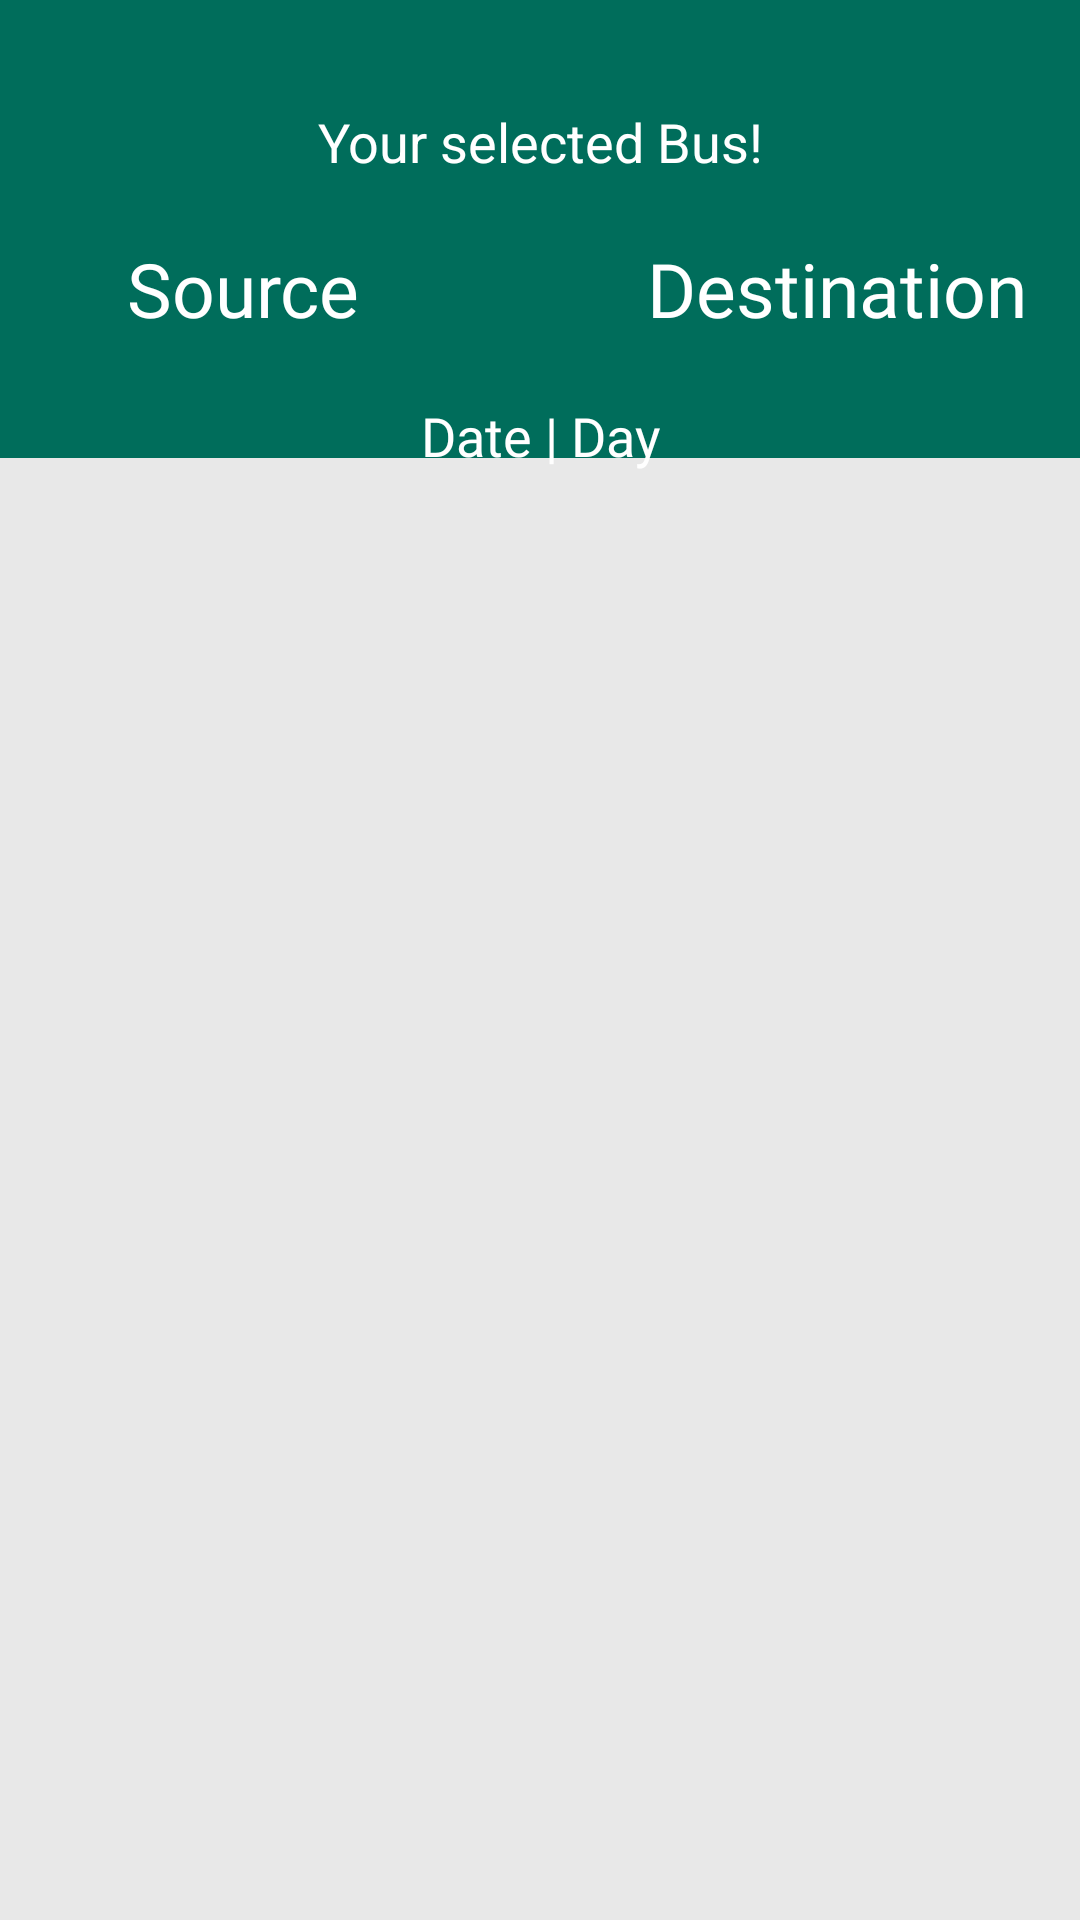

Produce the Android XML layout that renders to this screen, including the resource entries it uses.
<!-- AndroidManifest.xml: application theme Theme.Pass24Final -->
<!-- res/layout/activity_time_table2.xml -->
<?xml version="1.0" encoding="utf-8"?>
<LinearLayout xmlns:android="http://schemas.android.com/apk/res/android"
    xmlns:app="http://schemas.android.com/apk/res-auto"
    xmlns:tools="http://schemas.android.com/tools"
    android:layout_width="match_parent"
    android:orientation="vertical"
    android:background="@drawable/ttbgnotealbottom"
    android:layout_height="match_parent"
    tools:context=".TimeTableActivity2">

    <RelativeLayout
        android:layout_width="match_parent"
        android:layout_height="wrap_content"
        android:layout_marginTop="25dp">

        <TextView
            android:id="@+id/textView"
            android:layout_width="match_parent"
            android:layout_height="wrap_content"
            android:layout_alignParentTop="true"
            android:layout_centerHorizontal="true"
            android:layout_marginTop="10dp"
            android:text="Your selected Bus!"
            android:textAlignment="center"
            android:textColor="@color/white"
            android:textSize="18sp" />

        <LinearLayout
            android:id="@+id/linearLayout"
            android:layout_width="match_parent"
            android:layout_height="wrap_content"
            android:layout_below="@+id/textView"
            android:layout_marginTop="20dp"
            android:orientation="horizontal"
            android:weightSum="100">
            <TextView
                android:id="@+id/source_timetable2"
                android:layout_width="0dp"
                android:layout_height="match_parent"
                android:layout_weight="45"
                android:fontFamily="@font/antic"
                android:text="Source"
                android:textAlignment="center"
                android:textColor="@color/white"
                android:textSize="25sp" />

            <ImageView
                android:layout_width="0dp"
                android:layout_height="match_parent"
                android:layout_gravity="center"
                android:layout_weight="10"
                android:src="@drawable/ic_swap"
                />
            <TextView
                android:id="@+id/destination_timetable2"
                android:layout_width="0dp"
                android:layout_height="match_parent"
                android:layout_weight="45"
                android:fontFamily="@font/antic"
                android:text="Destination"
                android:textAlignment="center"
                android:textColor="@color/white"
                android:textSize="25sp" />
        </LinearLayout>


        <TextView
            android:id="@+id/daydate"
            android:layout_width="match_parent"
            android:layout_height="wrap_content"
            android:layout_below="@+id/linearLayout"
            android:layout_marginTop="20dp"
            android:fontFamily="@font/antic"
            android:text="Date | Day"
            android:textAlignment="center"
            android:textColor="@color/white"
            android:textSize="18sp" />

    </RelativeLayout>

    
    
    
    
    
    
    
    
    
    
    
    
    
    

    <LinearLayout
        android:layout_width="match_parent"
        android:layout_height="match_parent"
        android:padding="10dp"
        android:gravity="center"
        android:layout_marginTop="5dp"
        android:orientation="vertical">

        <ListView
            android:id="@+id/list_view"
            android:layout_width="match_parent"
            android:layout_height="match_parent">
        </ListView>

    </LinearLayout>

    

</LinearLayout>
<!-- resources referenced by this layout -->
<resources>
  <color name="white">#FFFFFF</color>
  <!-- drawable ttbgnotealbottom: png bitmap (drawable, 13457 bytes) -->
  <style name="Theme.Pass24Final" parent="Theme.MaterialComponents.NoActionBar.Bridge">
          
          <item name="colorPrimary">@color/purple_500</item>
          <item name="colorPrimaryVariant">@color/purple_700</item>
          <item name="colorOnPrimary">@color/white</item>
          
          <item name="colorSecondary">@color/teal_200</item>
          <item name="colorSecondaryVariant">@color/teal_700</item>
          <item name="colorOnSecondary">@color/black</item>
          
          <item name="android:statusBarColor" tools:targetApi="l">?attr/colorPrimaryVariant</item>
          
      </style>
  <color name="purple_500">#000</color>
  <color name="purple_700">#000</color>
  <color name="teal_200">#FF03DAC5</color>
  <color name="teal_700">#FF018786</color>
  <color name="black">#FF000000</color>
</resources>
